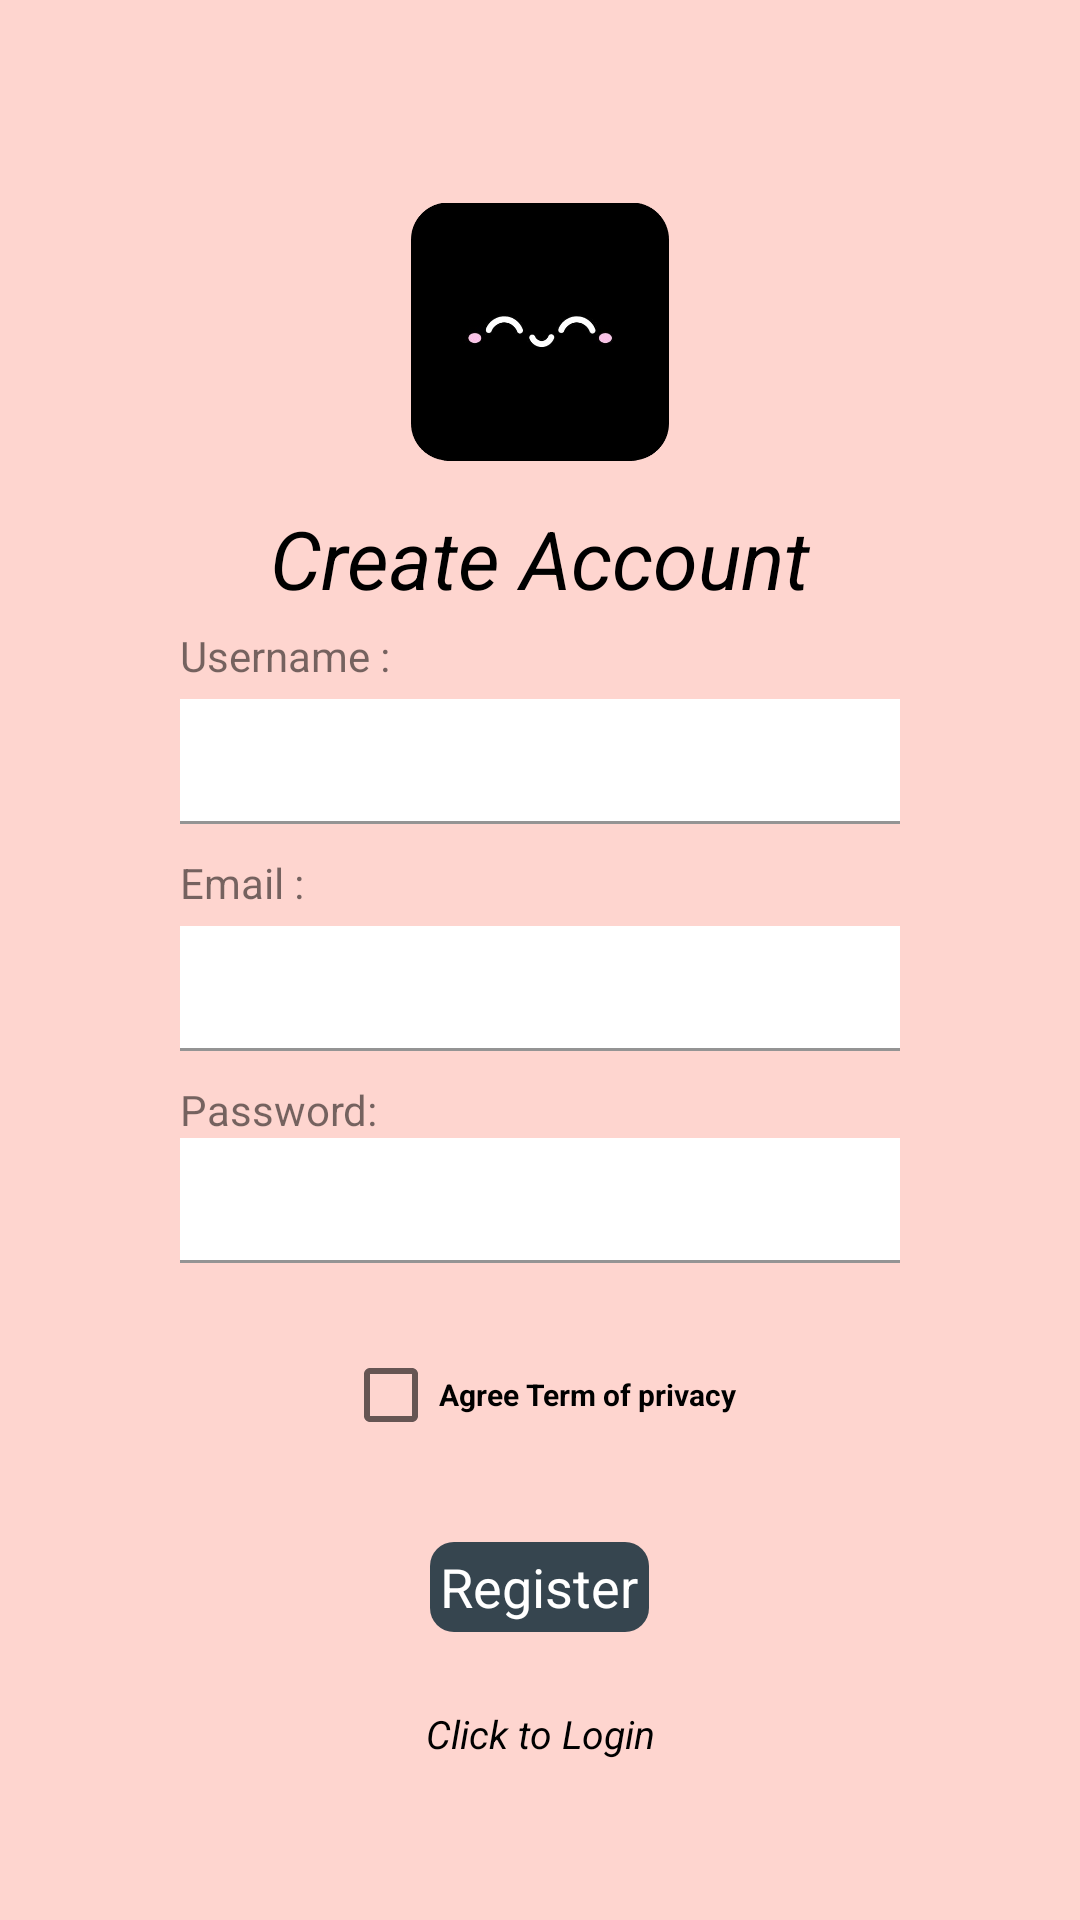

Produce the Android XML layout that renders to this screen, including the resource entries it uses.
<!-- AndroidManifest.xml: application theme Theme.MoodTracker -->
<!-- res/layout/activity_register.xml -->
<?xml version="1.0" encoding="utf-8"?>
<LinearLayout xmlns:android="http://schemas.android.com/apk/res/android"
    xmlns:app="http://schemas.android.com/apk/res-auto"
    xmlns:tools="http://schemas.android.com/tools"
    android:layout_width="match_parent"
    android:orientation="vertical"
    android:gravity="center"
    android:layout_height="match_parent"
    android:background="@drawable/theme_background"
    tools:context=".Register">

    <ImageView
        android:layout_width="86dp"
        android:layout_height="115dp"
        android:background="@drawable/rounded_corner"
        android:src="@drawable/logo" />
    <TextView
        android:layout_width="match_parent"
        android:layout_height="wrap_content"
        android:gravity="center"
        android:text="@string/createAccount"
        android:layout_marginBottom="5dp"
        android:textStyle="italic"
        android:textColor="@color/black"
        android:textSize="27sp"/>

    <TextView
        android:text="@string/username"
        android:layout_marginStart="40dp"
        android:layout_marginBottom="5dp"
        android:layout_width="match_parent"
        android:layout_height="wrap_content"/>
    <com.google.android.material.textfield.TextInputLayout
        android:layout_width="match_parent"
        android:layout_height="wrap_content">


        <com.google.android.material.textfield.TextInputEditText
            android:id="@+id/usernameReg"
            android:padding="10dp"
            android:layout_marginLeft="60dp"
            android:layout_marginRight="60dp"
            android:layout_marginBottom="10dp"
            android:textStyle="italic"
            android:background="@color/white"
            android:layout_width="match_parent"
            android:layout_height="wrap_content"/>
    </com.google.android.material.textfield.TextInputLayout>

    <TextView
        android:text="@string/email2"
        android:layout_marginStart="40dp"
        android:layout_marginBottom="5dp"
        android:layout_width="match_parent"
        android:layout_height="wrap_content"/>

    <com.google.android.material.textfield.TextInputLayout
        android:layout_width="match_parent"
        android:layout_height="wrap_content">


        <com.google.android.material.textfield.TextInputEditText
            android:id="@+id/emailReg"
            android:padding="10dp"
            android:layout_marginLeft="60dp"
            android:layout_marginRight="60dp"
            android:layout_marginBottom="10dp"
            android:textStyle="italic"
            android:background="@color/white"
            android:layout_width="match_parent"
            android:layout_height="wrap_content"/>
    </com.google.android.material.textfield.TextInputLayout>

    <TextView
        android:text="@string/password2"
        android:layout_marginStart="40dp"
        android:layout_marginBottom="0dp"
        android:layout_width="match_parent"
        android:layout_height="wrap_content"/>
    <com.google.android.material.textfield.TextInputLayout
        android:layout_width="match_parent"
        android:layout_height="wrap_content">


        <com.google.android.material.textfield.TextInputEditText
            android:id="@+id/passwordReg"
            android:padding="10dp"
            android:layout_marginLeft="60dp"
            android:layout_marginRight="60dp"
            android:layout_marginBottom="20dp"
            android:textStyle="italic"
            android:background="@color/white"
            android:layout_width="match_parent"
            android:layout_height="wrap_content"/>
    </com.google.android.material.textfield.TextInputLayout>

    <CheckBox
        android:id="@+id/checkbox_tnp"
        android:layout_width="wrap_content"
        android:layout_height="wrap_content"
        android:textSize="10sp"
        android:text="@string/tnp"
        android:textStyle="bold"
        tools:ignore="SmallSp" />

    <TextView
        android:layout_marginTop="25dp"
        android:id="@+id/register"
        android:layout_width="73dp"
        android:layout_height="30dp"
        android:textSize="18sp"
        android:background="@drawable/button"
        android:text="@string/register"
        android:textColor="@color/white"
        android:gravity="center" />

    <TextView
        android:textStyle="italic"
        android:gravity="center"
        android:textSize="13sp"
        android:layout_marginTop="25dp"
        android:id="@+id/loginNow"
        android:textColor="@color/black"
        android:text="@string/click_to_login"
        android:layout_width="match_parent"
        android:layout_height="wrap_content"/>

</LinearLayout>
<!-- resources referenced by this layout -->
<resources>
  <color name="black">#FF000000</color>
  <color name="white">#FFFFFFFF</color>
  <!-- drawable button (drawable) -->
  <?xml version="1.0" encoding="utf-8"?>
  <selector xmlns:android="http://schemas.android.com/apk/res/android">
      <item>
          <shape android:shape="rectangle">
              <solid android:color="@color/buttoncolor" />
              <corners android:radius="8dp" />
          </shape>
      </item>
  </selector>
  <!-- drawable logo: png bitmap (drawable, 21089 bytes) -->
  <!-- drawable rounded_corner (drawable) -->
  <shape xmlns:android="http://schemas.android.com/apk/res/android"
      android:shape="rectangle">
  </shape>
  <!-- drawable theme_background (drawable) -->
  <?xml version="1.0" encoding="utf-8"?>
  <shape xmlns:android="http://schemas.android.com/apk/res/android">
      
      <solid android:color="#FED5CF" />
  </shape>
  <string name="click_to_login">Click to Login</string>
  <string name="createAccount">Create Account</string>
  <string name="email2">Email :</string>
  <string name="password2">Password:</string>
  <string name="register">Register</string>
  <string name="tnp">Agree Term of privacy</string>
  <string name="username">Username : </string>
  <style name="Theme.MoodTracker" parent="Theme.MaterialComponents.Light.NoActionBar">
          
          <item name="colorPrimary">@color/darkpink</item>
          <item name="colorPrimaryVariant">@color/pink</item>
          <item name="colorOnPrimary">@color/white</item>
          
          <item name="colorSecondary">@color/darkpink</item>
          <item name="colorSecondaryVariant">@color/darkpink</item>
          <item name="colorOnSecondary">@color/black</item>
          
          <item name="android:statusBarColor" tools:targetApi="l">?attr/colorPrimaryVariant</item>
          
      </style>
  <color name="buttoncolor">#36454F</color>
  <color name="darkpink">#CD9495</color>
  <color name="pink">#FED5CF</color>
</resources>
